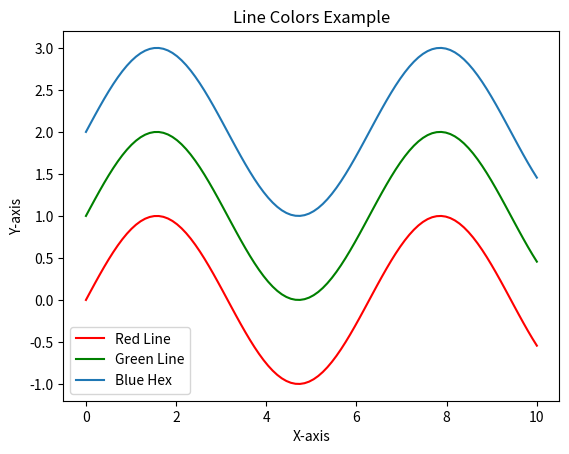

This figure's Python source:
import matplotlib.pyplot as plt
import numpy as np

# Data
x = np.linspace(0, 10, 100)
y = np.sin(x)

# Plot with different line colors
plt.plot(x, y, color='red', label="Red Line")        # Using color name
plt.plot(x, y+1, 'g', label="Green Line")            # Using short code
plt.plot(x, y+2, color='#1f77b4', label="Blue Hex")  # Using hex code

# Adding labels and legend
plt.xlabel("X-axis")
plt.ylabel("Y-axis")
plt.title("Line Colors Example")
plt.legend()
plt.show()
